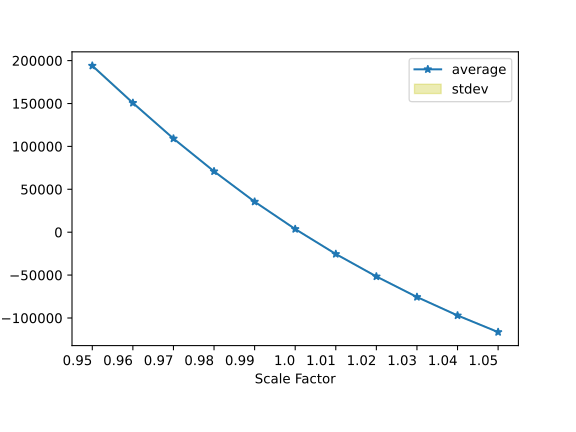

Values plotted in this chart, from the file beside it:
Scale Factor, Press (bar), St Dev of Press (bar)
0.95, 193996, 657.1
0.96, 150666, 356.5
0.97, 109119, 239.4
0.98, 70910, 190.3
0.99, 35530, 198.2
1.0, 3644, 181.7
1.01, -25437, 163.7
1.02, -51618, 180.3
1.03, -75571, 162.9
1.04, -97069, 175.2
1.05, -116446, 170.1
